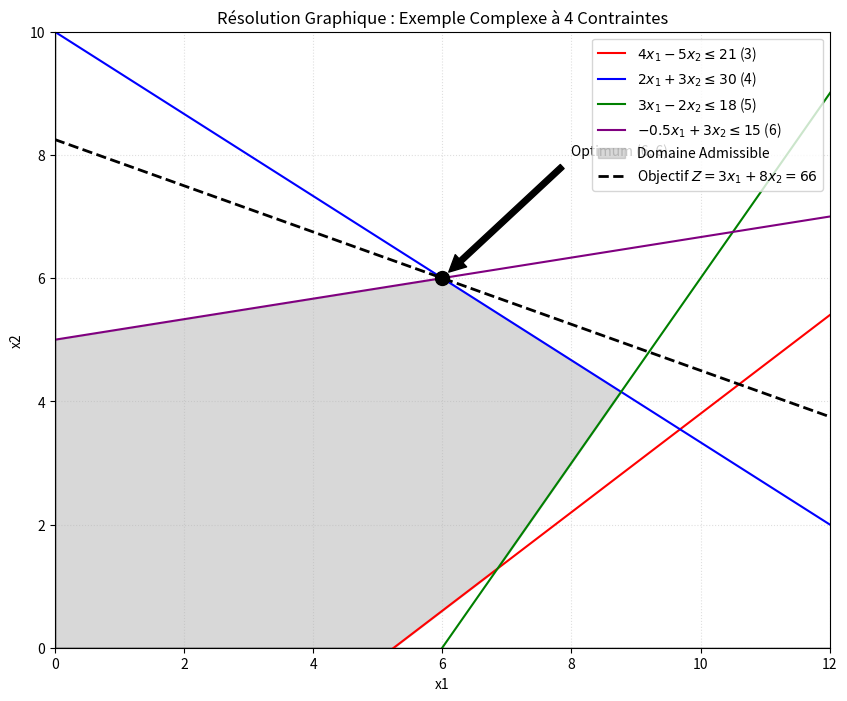

Here is the Python script that generated this plot:
import numpy as np
import matplotlib.pyplot as plt
import os

def generate_complex_example():
    output_dir = 'graph-theory/plots'
    if not os.path.exists(output_dir):
        os.makedirs(output_dir)

    x = np.linspace(0, 15, 1000)
    
    # Contraintes :
    # (3) 4x1 - 5x2 <= 21 => x2 >= (4x1 - 21) / 5
    # (4) 2x1 + 3x2 <= 30 => x2 <= (30 - 2x1) / 3
    # (5) 3x1 - 2x2 <= 18 => x2 >= (3x1 - 18) / 2
    # (6) -0.5x1 + 3x2 <= 15 => x2 <= (15 + 0.5x1) / 3
    
    y3 = (4*x - 21) / 5
    y4 = (30 - 2*x) / 3
    y5 = (3*x - 18) / 2
    y6 = (15 + 0.5*x) / 3

    plt.figure(figsize=(10, 8))
    plt.axhline(0, color='black', lw=1)
    plt.axvline(0, color='black', lw=1)

    # Tracé des droites
    plt.plot(x, y3, label=r'$4x_1 - 5x_2 \leq 21$ (3)', color='red')
    plt.plot(x, y4, label=r'$2x_1 + 3x_2 \leq 30$ (4)', color='blue')
    plt.plot(x, y5, label=r'$3x_1 - 2x_2 \leq 18$ (5)', color='green')
    plt.plot(x, y6, label=r'$-0.5x_1 + 3x_2 \leq 15$ (6)', color='purple')

    # Remplissage du domaine (On trouve les intersections manuellement ou par logique de polygone)
    # Les points d'intersection approximatifs d'après le PDF sont (6,6) etc.
    # On va remplir la zone commune
    d = np.linspace(0, 12, 1000)
    y_min = np.maximum(0, np.maximum(y3, y5))
    y_max = np.minimum(y4, y6)
    
    plt.fill_between(x, y_min, y_max, where=(y_max > y_min), color='gray', alpha=0.3, label='Domaine Admissible')

    # Exemple de fonction objectif (tirée de la page 15 du PDF : Z = 3x1 + 8x2)
    # Z = 66 est l'optimum au point (6, 6)
    z_opt = 3*6 + 8*6 # 66
    plt.plot(x, (66 - 3*x)/8, 'k--', linewidth=2, label=r'Objectif $Z = 3x_1 + 8x_2 = 66$')
    plt.scatter(6, 6, color='black', s=100, zorder=5)
    plt.annotate('Optimum (6, 6)', xy=(6, 6), xytext=(8, 8),
                 arrowprops=dict(facecolor='black', shrink=0.05))

    plt.xlim(0, 12)
    plt.ylim(0, 10)
    plt.xlabel('x1')
    plt.ylabel('x2')
    plt.title("Résolution Graphique : Exemple Complexe à 4 Contraintes")
    plt.legend(loc='upper right')
    plt.grid(True, linestyle=':', alpha=0.4)
    
    plt.savefig(f'{output_dir}/exemple_complexe.png')
    plt.close()

if __name__ == "__main__":
    generate_complex_example()
